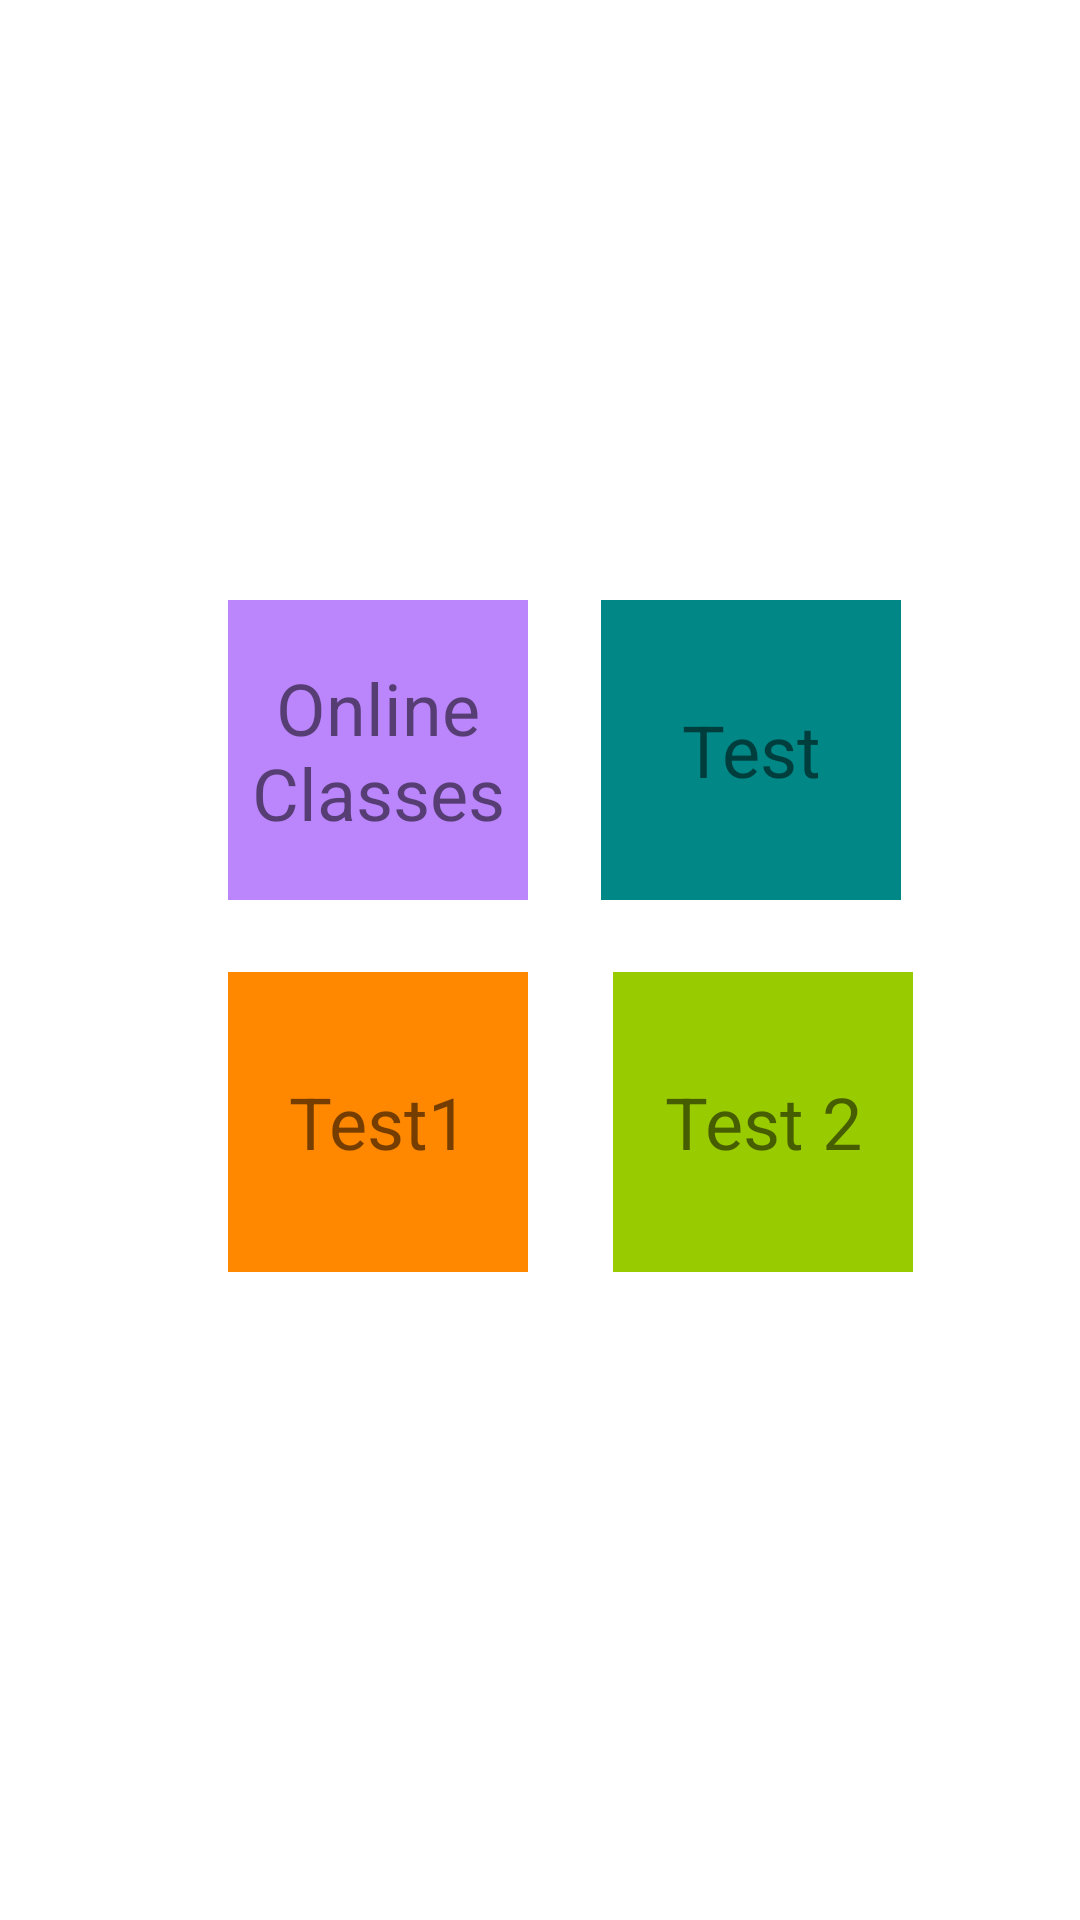

Android layout source for this screen:
<!-- AndroidManifest.xml: application theme Theme.KotlinDemoApp -->
<!-- res/layout/activity_main.xml -->
<?xml version="1.0" encoding="utf-8"?>
<androidx.constraintlayout.widget.ConstraintLayout xmlns:android="http://schemas.android.com/apk/res/android"
    xmlns:app="http://schemas.android.com/apk/res-auto"
    xmlns:tools="http://schemas.android.com/tools"
    android:layout_width="match_parent"
    android:layout_height="match_parent"
    tools:context=".MainActivity">

    <TextView
        android:id="@+id/textView3"
        android:layout_width="100dp"
        android:layout_height="100dp"
        android:layout_marginStart="76dp"
        android:layout_marginTop="24dp"
        android:background="@android:color/holo_orange_dark"
        android:gravity="center"
        android:text="Test1"
        android:textSize="24sp"
        app:layout_constraintStart_toStartOf="parent"
        app:layout_constraintTop_toBottomOf="@+id/act_online_class" />

    <TextView
        android:id="@+id/textView4"
        android:layout_width="100dp"
        android:layout_height="100dp"
        android:layout_marginStart="32dp"
        android:layout_marginTop="24dp"
        android:background="@android:color/holo_green_light"
        android:gravity="center"
        android:text="Test 2"
        android:textSize="24sp"
        app:layout_constraintEnd_toEndOf="@+id/textView2"
        app:layout_constraintStart_toEndOf="@+id/act_online_class"
        app:layout_constraintTop_toBottomOf="@+id/textView2" />

    <TextView
        android:id="@+id/act_online_class"
        android:layout_width="100dp"
        android:layout_height="100dp"
        android:layout_marginStart="76dp"
        android:layout_marginTop="200dp"
        android:background="@color/purple_200"
        android:gravity="center"
        android:text="Online Classes"
        android:textSize="24sp"
        app:layout_constraintStart_toStartOf="parent"
        app:layout_constraintTop_toTopOf="parent" />

    <TextView
        android:id="@+id/textView2"
        android:layout_width="100dp"
        android:layout_height="100dp"
        android:layout_marginStart="32dp"
        android:layout_marginTop="200dp"
        android:layout_marginEnd="76dp"
        android:background="@color/teal_700"
        android:gravity="center"
        android:text="Test"
        android:textSize="24sp"
        app:layout_constraintEnd_toEndOf="parent"
        app:layout_constraintHorizontal_bias="0.33"
        app:layout_constraintStart_toEndOf="@+id/act_online_class"
        app:layout_constraintTop_toTopOf="parent" />
</androidx.constraintlayout.widget.ConstraintLayout>
<!-- resources referenced by this layout -->
<resources>
  <style name="Theme.KotlinDemoApp" parent="Theme.MaterialComponents.DayNight.DarkActionBar">
          
          <item name="colorPrimary">@color/purple_500</item>
          <item name="colorPrimaryVariant">@color/purple_700</item>
          <item name="colorOnPrimary">@color/white</item>
          
          <item name="colorSecondary">@color/teal_200</item>
          <item name="colorSecondaryVariant">@color/teal_700</item>
          <item name="colorOnSecondary">@color/black</item>
          
          <item name="android:statusBarColor" tools:targetApi="l">?attr/colorPrimaryVariant</item>
          
      </style>
  <!-- not gathered from this repository: default colours our renderer supplied (Android Studio template values) -->
  <color name="purple_200">#FFBB86FC</color>
  <color name="purple_500">#FF6200EE</color>
  <color name="purple_700">#FF3700B3</color>
  <color name="teal_200">#FF03DAC5</color>
  <color name="teal_700">#FF018786</color>
  <color name="black">#FF000000</color>
  <color name="white">#FFFFFFFF</color>
</resources>
